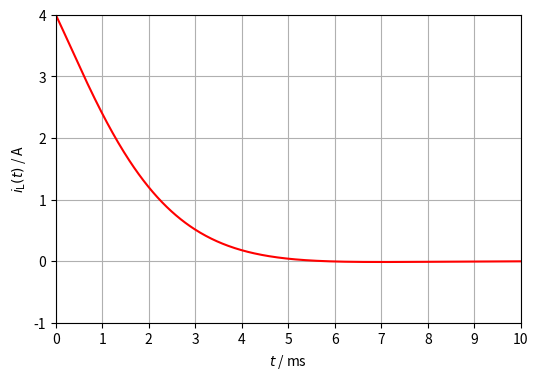

Here is the Python script that generated this plot:
import numpy as np
import sympy
import matplotlib.pyplot as plt

sympy.init_printing(use_unicode=True)

U_bat = 120  # V
R_bat = 5  # Ω
R_1 = 100  # Ω
R_2 = 75  # Ω
R_3 = 25  # Ω
C = sympy.Rational(10, 1_000_000)  # F
L = sympy.Rational(250, 1000)  # H

iL_0 = sympy.Rational(U_bat, R_bat + R_3)
uC_0 = iL_0*R_3
print(f'iL_0 = {iL_0} A')
print(f'uC_0 = {uC_0} V')

s, iLs, uCs, ICs = sympy.symbols('s iLs uCs ICs')
t = sympy.symbols('t', positive=True)

eq1 = sympy.Eq(R_1*iLs + s*L*iLs - L*iL_0 + R_2*(iLs + ICs), 0)
eq2 = sympy.Eq(uCs + R_3*ICs + R_2*(iLs + ICs), 0)
eq3 = sympy.Eq(uCs, ICs/(s*C) + uC_0/s)
solICs = sympy.solve(eq3, ICs)[0]
eq1 = eq1.subs(ICs, solICs)
eq2 = eq2.subs(ICs, solICs)
soluCs = sympy.solve(eq1, uCs)[0]
eq2 = eq2.subs(uCs, soluCs)
soliLs = sympy.simplify(sympy.solve(eq2, iLs)[0])
print(f'iL(s) = {soliLs}')

iLt = sympy.simplify(sympy.inverse_laplace_transform(soliLs, s, t))
print(f'iL(t) = {iLt}')
iL_0 = iLt.subs(t, 0)
print(f'iL(0) = {iL_0} A')

iLt_num = sympy.lambdify(t, iLt, 'numpy')
t = np.linspace(0, 0.01, 500)

fig, ax = plt.subplots(figsize=(6, 4))
ax.set_xlim(0, 10)
ax.set_xticks(np.arange(0, 10.1, 1))
ax.set_ylim(-1, 4)
ax.set_yticks(np.arange(-1, 4.1, 1))
ax.grid()
ax.set_ylabel(r'$i_{\mathrm{L}}(t)$ / A')
ax.set_xlabel(r'$t$ / ms')
ax.plot(t*1000, iLt_num(t), 'red')
plt.show()
